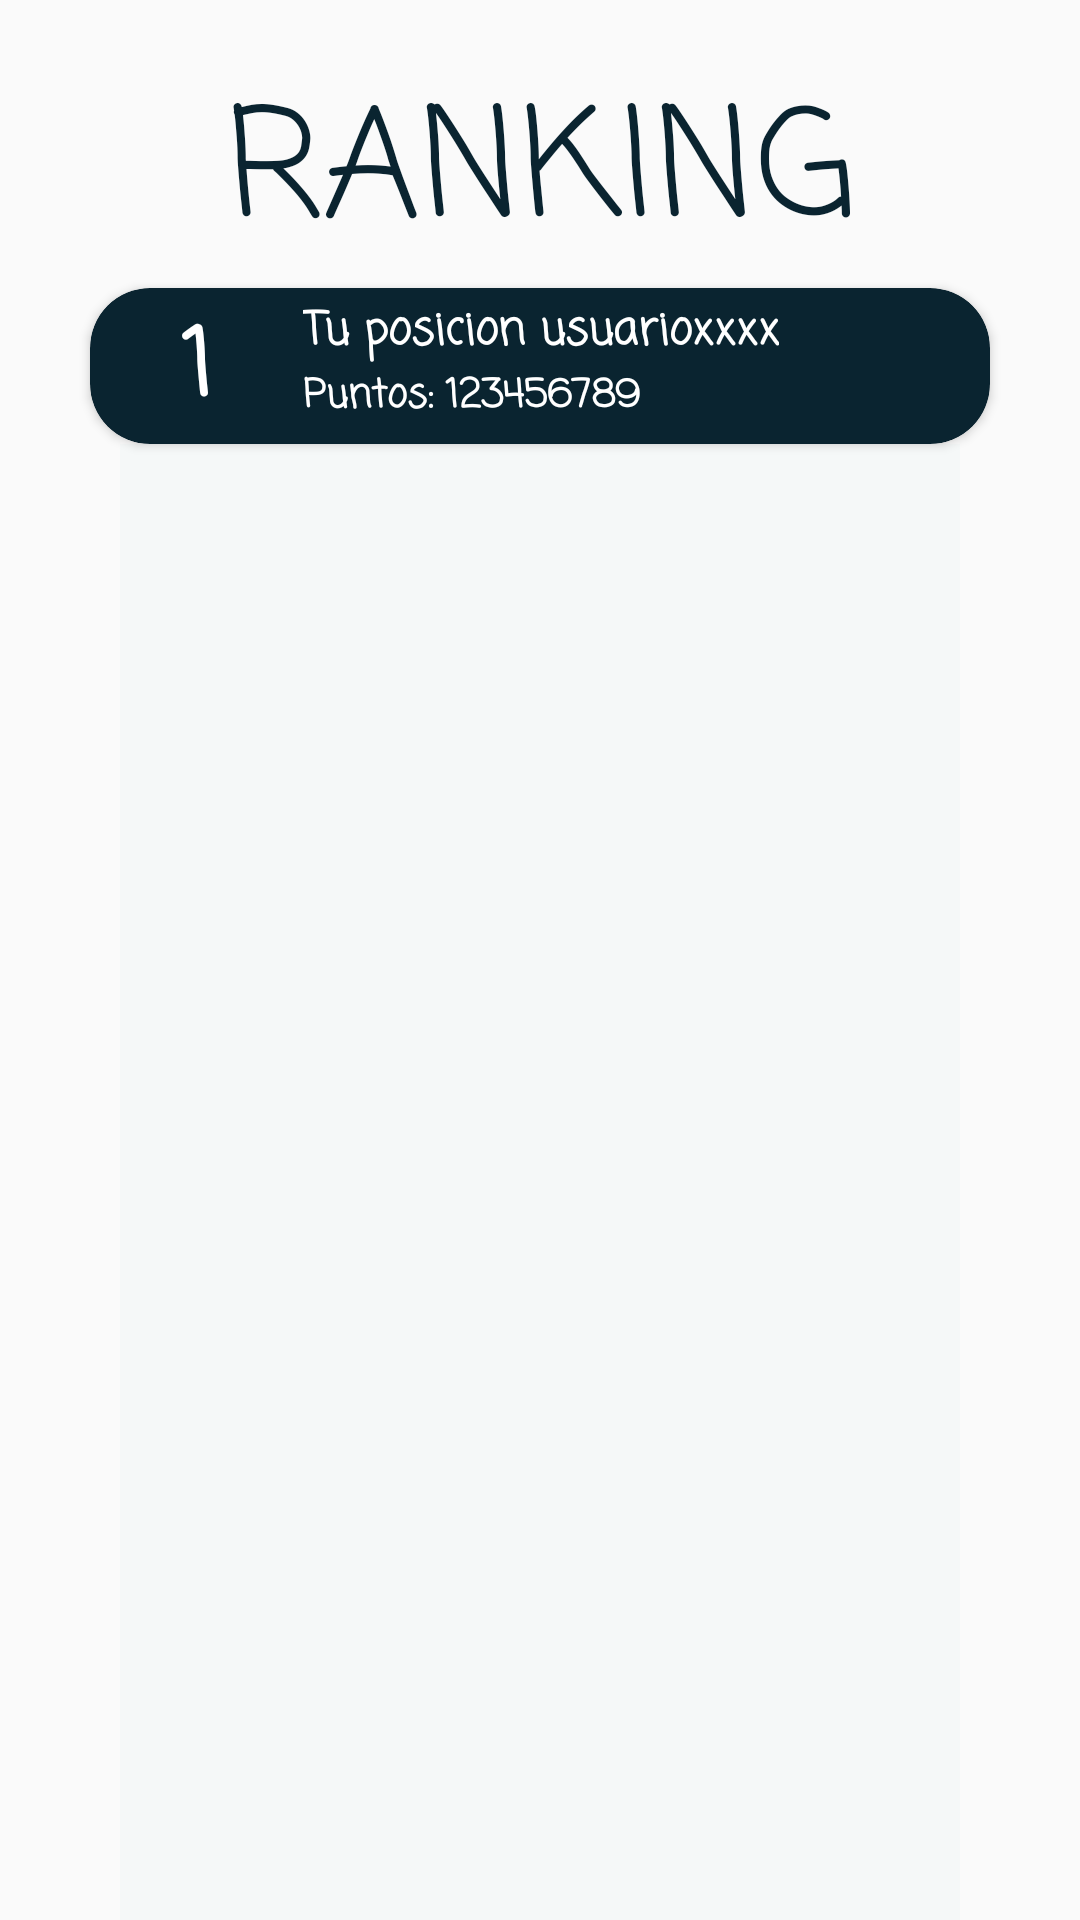

Here is an Android app screen rendered from its layout file. Give the layout XML and the strings, colors and styles it references.
<!-- AndroidManifest.xml: application theme AppTheme -->
<!-- res/layout/activity_ranking.xml -->
<?xml version="1.0" encoding="utf-8"?>
<LinearLayout
    xmlns:android="http://schemas.android.com/apk/res/android"
    xmlns:app="http://schemas.android.com/apk/res-auto"
    xmlns:tools="http://schemas.android.com/tools"
    android:layout_width="match_parent"
    android:layout_height="match_parent"
    android:orientation="vertical"
    tools:context=".Controller.Ranking">

   <TextView
        android:id="@+id/titleRanking"
        android:layout_width="match_parent"
        android:layout_height="wrap_content"
        android:layout_marginTop="20dp"
        android:textAlignment="center"
        android:text="RANKING"
        android:fontFamily="casual"
        android:textSize="50dp"
        android:textColor="@color/colorPrimaryDark"/>

    <androidx.cardview.widget.CardView
        android:id="@+id/cardViewUserRanking"
        android:layout_width="match_parent"
        android:layout_height="wrap_content"
        android:layout_marginLeft="30dp"
        android:layout_marginRight="30dp"
        app:cardBackgroundColor="@color/colorPrimaryDark"
        app:cardCornerRadius="20dp">

        <RelativeLayout
            android:layout_width="match_parent"
            android:layout_height="match_parent"
            android:layout_margin="1dp">

            <TextView
                android:id="@+id/posUserRanking"
                android:layout_width="70dp"
                android:layout_height="50dp"
                android:paddingTop="3dp"
                android:fontFamily="casual"
                android:textAlignment="center"
                android:text="1"
                android:autoSizeTextType="uniform"
                android:textColor="@color/colorAccent"
                android:textStyle="bold" />

            <TextView
                android:id="@+id/userNameRanking"
                android:layout_width="wrap_content"
                android:layout_height="wrap_content"
                android:layout_marginTop="2dp"
                android:layout_alignParentTop="true"
                android:layout_toEndOf="@+id/posUserRanking"
                android:fontFamily="casual"
                android:text="Tu posicion usuarioxxxx"
                android:textColor="@color/colorAccent"
                android:textSize="15dp"
                android:textStyle="bold" />

            <TextView
                android:id="@+id/pointsUserRanking"
                android:layout_width="wrap_content"
                android:layout_height="wrap_content"
                android:layout_below="@+id/userNameRanking"
                android:layout_toEndOf="@+id/posUserRanking"
                android:text="Puntos: 123456789"
                android:fontFamily="casual"
                android:textStyle="bold"
                android:textColor="@color/colorAccent"
                android:textSize="13dp" />

        </RelativeLayout>

    </androidx.cardview.widget.CardView>

    <androidx.recyclerview.widget.RecyclerView
        android:id="@+id/recyclerPoints"
        android:layout_width="match_parent"
        android:layout_height="match_parent"
        android:layout_marginLeft="40dp"
        android:layout_marginRight="40dp"
        android:background="#45E4F0F0"/>

    <LinearLayout
        android:id="@+id/rankingProgress"
        android:layout_width="match_parent"
        android:layout_height="match_parent"
        android:gravity="center"
        android:visibility="visible"
        android:orientation="vertical">

        <ProgressBar
            style="?android:attr/progressBarStyle"
            android:layout_width="65dp"
            android:layout_height="65dp"
            android:indeterminateTint="@color/colorPrimaryDark" />

    </LinearLayout>

</LinearLayout>
<!-- resources referenced by this layout -->
<resources>
  <color name="colorAccent">#FFFFFF</color>
  <color name="colorPrimaryDark">#0A2430</color>
  <style name="AppTheme" parent="Theme.AppCompat.Light.NoActionBar">
          
          <item name="colorPrimary">@color/colorPrimary</item>
          <item name="colorPrimaryDark">@color/colorPrimaryDark</item>
          <item name="colorAccent">@color/colorAccent</item>
      </style>
  <color name="colorPrimary">#1E97CF</color>
</resources>
